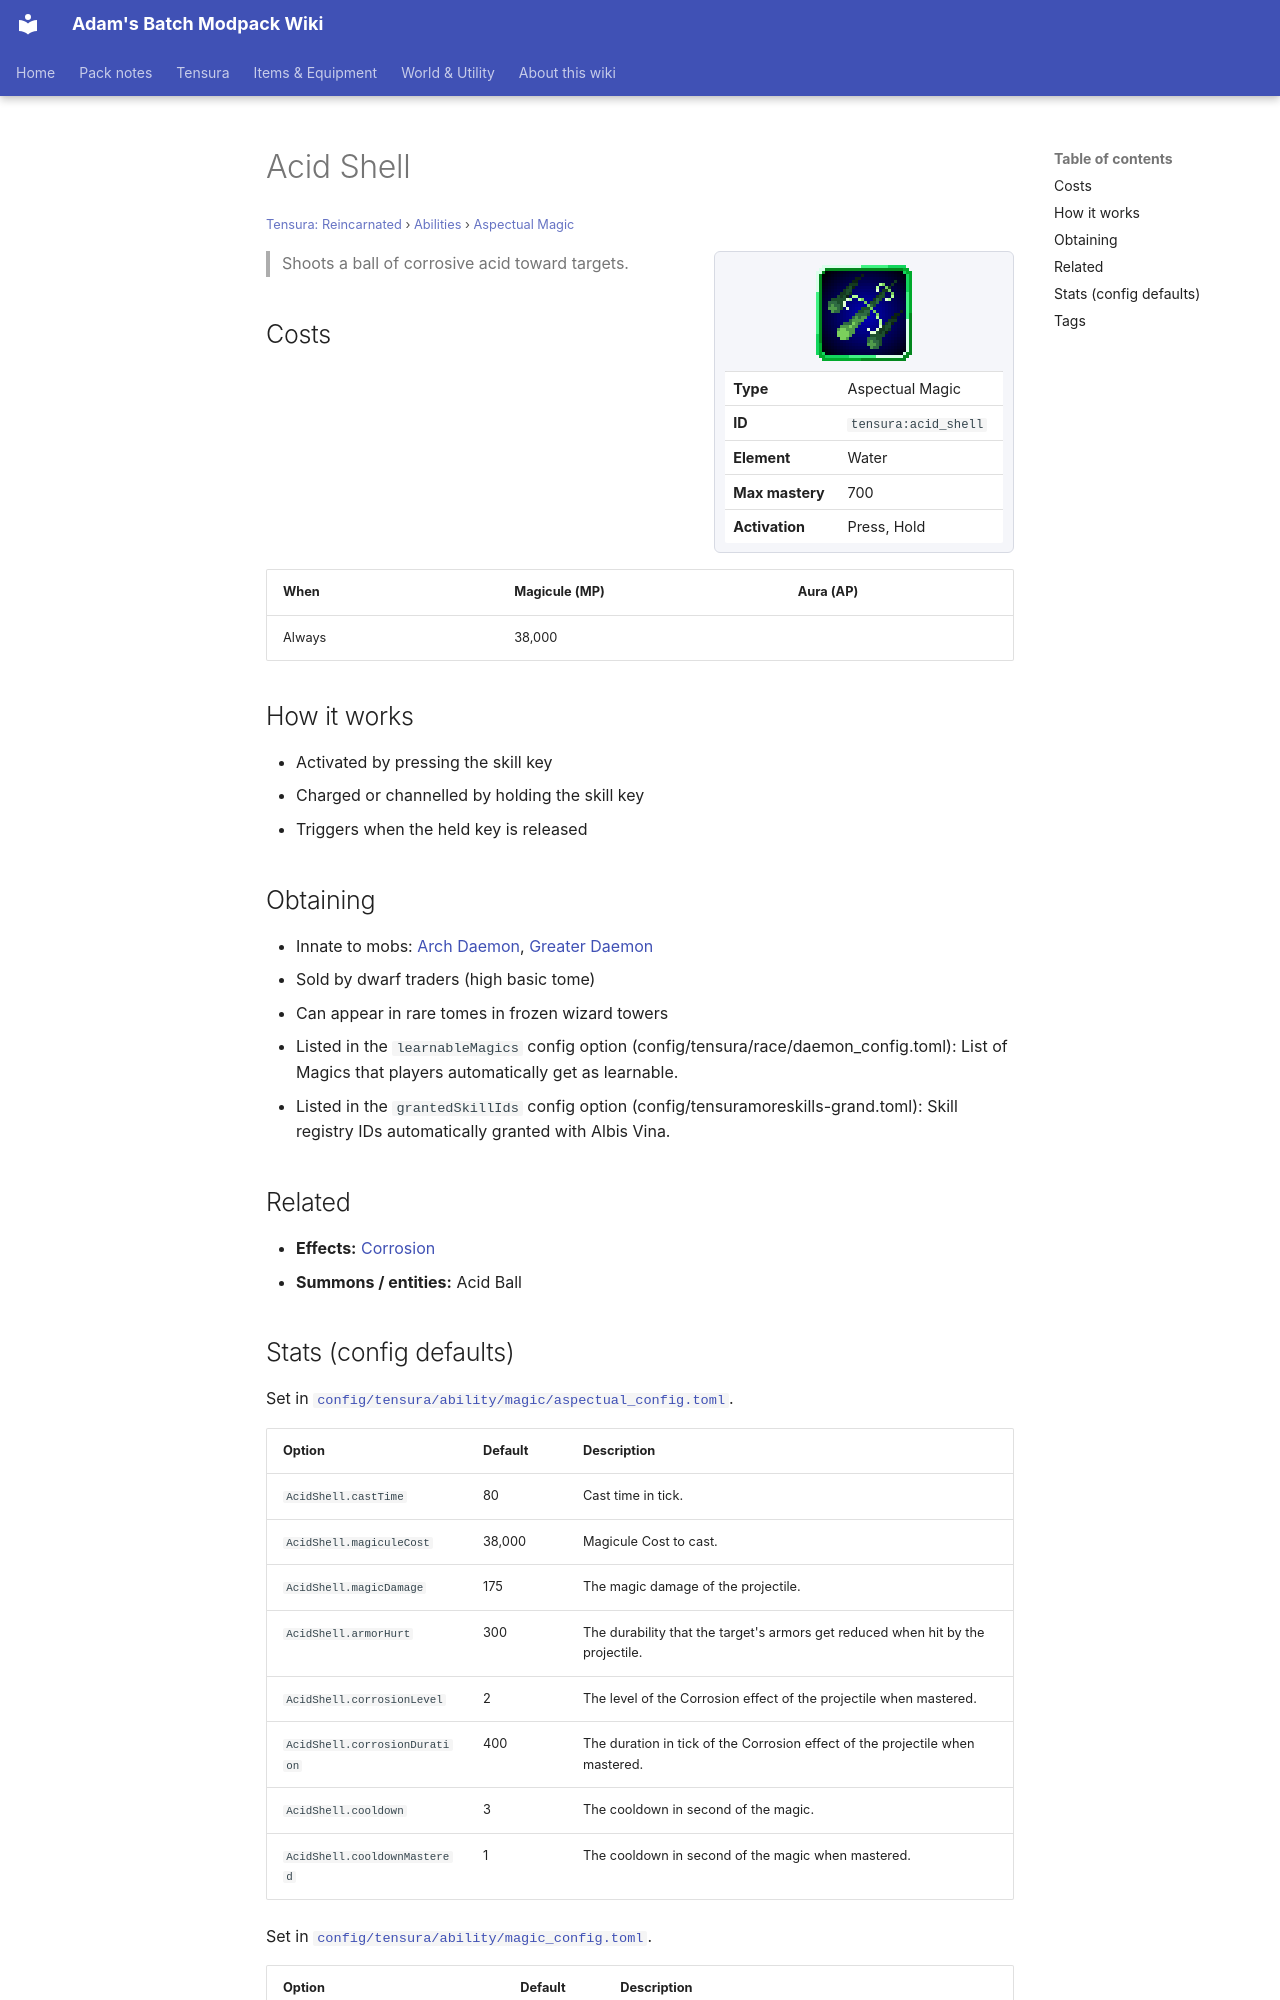

repository: Proteus-Nell/Adams-Batch-MC-Modpack-Wiki · page: tensura-reincarnated/abilities/aspectual-magic/acid-shell/index.html · generator: mkdocs

# Acid Shell

<small>[Tensura: Reincarnated](../../index.md) &rsaquo; [Abilities](../index.md) &rsaquo; [Aspectual Magic](index.md)</small>

<div class="infobox" markdown>

![Acid Shell](../../../assets/icons/tensura/skill/acid_shell.png)

| | |
|---|---|
| **Type** | Aspectual Magic |
| **ID** | `tensura:acid_shell` |
| **Element** | Water |
| **Max mastery** | 700 |
| **Activation** | Press, Hold |

</div>

> Shoots a ball of corrosive acid toward targets.

## Costs

| When | Magicule (MP) | Aura (AP) |
|---|---|---|
| Always | 38,000 |  |

## How it works

- Activated by pressing the skill key
- Charged or channelled by holding the skill key
- Triggers when the held key is released

## Obtaining

- Innate to mobs: [Arch Daemon](../../mobs/arch-daemon.md), [Greater Daemon](../../mobs/greater-daemon.md)
- Sold by dwarf traders (high basic tome)
- Can appear in rare tomes in frozen wizard towers
- Listed in the `learnableMagics` config option (config/tensura/race/daemon_config.toml): List of Magics that players automatically get as learnable.
- Listed in the `grantedSkillIds` config option (config/tensuramoreskills-grand.toml): Skill registry IDs automatically granted with Albis Vina.

## Related

- **Effects:** [Corrosion](../../effects/corrosion.md)
- **Summons / entities:** Acid Ball
